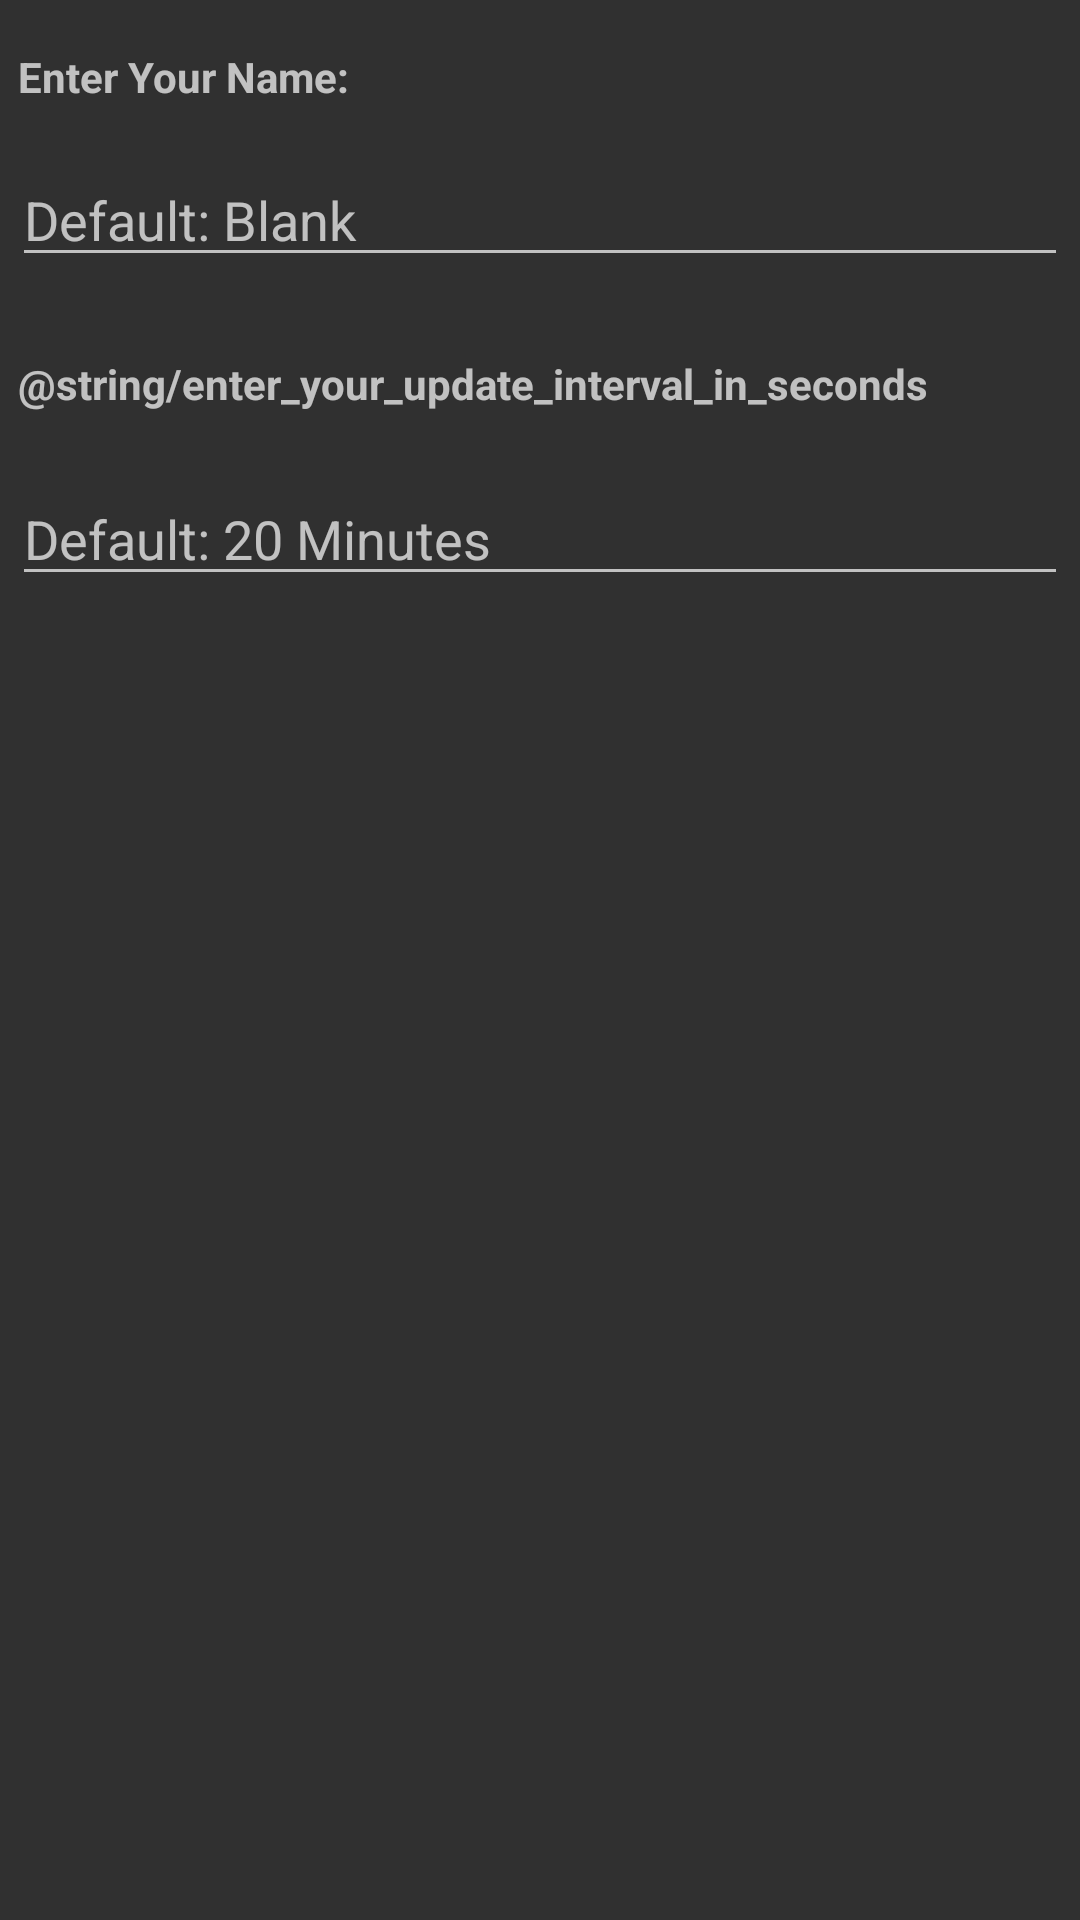

The Android layout XML behind this screen, and the referenced resources:
<!-- AndroidManifest.xml: application theme AppTheme -->
<!-- res/layout/dialog_update.xml -->
<?xml version="1.0" encoding="utf-8"?>
<LinearLayout xmlns:android="http://schemas.android.com/apk/res/android"
    xmlns:tools="http://schemas.android.com/tools"
    android:orientation="vertical"
    android:layout_width="wrap_content"
    android:layout_height="wrap_content">

    <TextView
        android:layout_width="match_parent"
        android:layout_height="wrap_content"
        android:layout_marginLeft="6dp"
        android:layout_marginTop="16dp"
        android:text="@string/enter_your_name"
        android:textStyle="bold" />

    <EditText
        android:id="@+id/editTextUsername"
        android:inputType="text"
        android:layout_width="match_parent"
        android:layout_height="wrap_content"
        android:layout_marginTop="16dp"
        android:layout_marginLeft="4dp"
        android:layout_marginBottom="10dp"
        android:layout_marginRight="4dp"
        android:hint= "Default: Blank" />

    <TextView
        android:layout_width="match_parent"
        android:layout_height="wrap_content"
        android:layout_marginLeft="6dp"
        android:layout_marginTop="16dp"
        android:layout_marginBottom="10dp"
        android:text="@string/enter_your_update_interval_in_seconds"
        android:textStyle="bold" />

    <EditText
        android:id="@+id/editTextInterval"
        android:layout_width="match_parent"
        android:layout_height="wrap_content"
        android:layout_marginLeft="4dp"
        android:layout_marginTop="10dp"
        android:layout_marginRight="4dp"
        android:layout_marginBottom="16dp"
        android:hint="Default: 20 Minutes"
        android:inputType="number" />



</LinearLayout>
<!-- resources referenced by this layout -->
<resources>
  <string name="enter_your_name">Enter Your Name:</string>
  <style name="AppTheme" parent="Theme.AppCompat">
          
          <item name="colorPrimary">@color/colorPrimary</item>
          <item name="colorPrimaryDark">@color/colorPrimaryDark</item>
          <item name="colorAccent">@color/colorAccent</item>
          <item name="android:windowTitleSize">26dp</item>
      </style>
  <color name="colorPrimary">#BFC2C1</color>
  <color name="colorPrimaryDark">#161616</color>
  <color name="colorAccent">#FCFCFC</color>
</resources>
